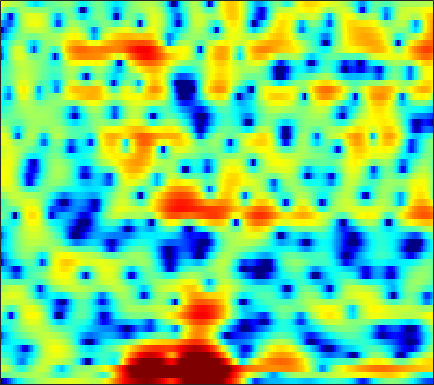

The data file committed next to this chart (first rows):
-18.181, -16.277, -13.679, -11.405, -9.9217, -8.1859, -6.7358, -5.786, -4.6982, -3.7395, -2.8684, -2.298, -1.5813, -0.96756, -0.54251, -0.041586, 0.42044, 0.73196, 1.0995, 1.4218, 1.7099, 1.8943, 2.1191, 2.3176
-0.9745, -0.9691, -0.9172, -0.8105, -0.6917, -0.5099, -0.3019, -0.1348, 0.1082, 0.3558, 0.6041, 0.7836, 1.005, 1.21, 1.339, 1.456, 1.515, 1.509, 1.424, 1.24, 0.9459, 0.648, 0.1653, -0.4181
2.821, 2.479, 1.938, 1.28, 0.7152, -0.1594, -1.12, -1.867, -2.735, -3.25, -3.203, -2.775, -1.861, -0.7845, -0.0109, 0.896, 1.603, 1.996, 2.337, 2.417, 2.243, 1.935, 1.264, 0.2672
0.2364, -0.0498, -0.6021, -1.34, -2.042, -3.183, -4.577, -5.76, -7.42, -8.713, -8.83, -7.996, -6.229, -4.377, -3.1, -1.624, -0.3906, 0.3954, 1.248, 1.895, 2.347, 2.57, 2.719, 2.722
-2.434, -2.486, -2.733, -3.155, -3.592, -4.301, -5.137, -5.803, -6.676, -7.414, -7.831, -7.808, -7.269, -6.221, -5.203, -3.734, -2.313, -1.309, -0.1063, 0.9294, 1.778, 2.298, 2.841, 3.222
-4.032, -3.923, -3.915, -4.061, -4.31, -4.843, -5.668, -6.503, -8.008, -10.12, -12.88, -14.85, -14.3, -10.73, -8.165, -5.322, -3.08, -1.695, -0.1639, 1.064, 2.035, 2.617, 3.221, 3.642
-7.685, -6.927, -6.032, -5.294, -4.864, -4.426, -4.126, -3.973, -3.833, -3.706, -3.517, -3.3, -2.872, -2.281, -1.759, -0.9932, -0.202, 0.3722, 1.08, 1.696, 2.203, 2.502, 2.8, 2.972
-10.67, -8.912, -7.074, -5.647, -4.77, -3.793, -2.99, -2.47, -1.865, -1.327, -0.8375, -0.4953, -0.06477, 0.3456, 0.6381, 1.004, 1.334, 1.546, 1.779, 1.943, 2.039, 2.062, 2.032, 1.929
-5.83, -5.244, -4.462, -3.7, -3.15, -2.43, -1.74, -1.238, -0.5972, 0.0009866, 0.5418, 0.9063, 1.332, 1.67, 1.869, 2.049, 2.131, 2.127, 2.028, 1.831, 1.541, 1.267, 0.8417, 0.3723
-2.2, -2.472, -2.78, -2.946, -2.899, -2.542, -1.872, -1.218, -0.2659, 0.6669, 1.495, 2.023, 2.589, 2.98, 3.16, 3.237, 3.127, 2.925, 2.49, 1.857, 1.03, 0.2722, -0.9064, -2.263
-0.5492, -1.96, -4.572, -8.594, -12.93, -13.08, -7.223, -4.122, -1.229, 0.7979, 2.244, 3.043, 3.8, 4.243, 4.392, 4.365, 4.095, 3.734, 3.033, 2.061, 0.7855, -0.3983, -2.348, -4.843
1.387, 0.566, -0.6299, -1.758, -2.32, -2.313, -1.485, -0.5771, 0.6632, 1.733, 2.559, 3.003, 3.367, 3.49, 3.433, 3.181, 2.73, 2.258, 1.454, 0.4457, -0.781, -1.848, -3.494, -5.365
2.437, 2.326, 2.176, 2.066, 2.028, 2.058, 2.164, 2.281, 2.428, 2.522, 2.508, 2.415, 2.141, 1.721, 1.304, 0.6415, -0.1093, -0.7022, -1.489, -2.27, -3.083, -3.763, -4.818, -6.143
2.052, 2.389, 2.744, 2.994, 3.124, 3.23, 3.255, 3.214, 3.068, 2.798, 2.364, 1.908, 1.098, 0.008111, -1.022, -2.698, -4.609, -5.999, -7.183, -7.11, -6.246, -5.543, -4.835, -4.471
0.2649, 0.9376, 1.566, 1.976, 2.174, 2.308, 2.339, 2.295, 2.154, 1.895, 1.488, 1.051, 0.2376, -0.9294, -2.106, -4.22, -7.241, -10.3, -13.77, -11.03, -7.209, -5.113, -3.085, -1.697
-1.821, -1.522, -1.328, -1.322, -1.4, -1.562, -1.694, -1.73, -1.669, -1.516, -1.342, -1.249, -1.238, -1.38, -1.584, -1.948, -2.329, -2.516, -2.498, -2.117, -1.425, -0.7765, 0.1195, 0.9703
-3.792, -4.136, -4.759, -5.687, -6.644, -8.224, -9.923, -10.61, -9.817, -7.808, -5.809, -4.588, -3.341, -2.456, -1.991, -1.544, -1.208, -0.9635, -0.6148, -0.1811, 0.366, 0.8383, 1.515, 2.212
-6.518, -6.814, -7.244, -7.95, -8.832, -10.7, -13.41, -15.02, -13.23, -9.575, -6.689, -5.089, -3.59, -2.625, -2.204, -1.932, -1.891, -1.935, -1.925, -1.651, -1.013, -0.3132, 0.7743, 1.903
-14.66, -11.85, -9.132, -7.414, -6.565, -5.795, -5.186, -4.718, -3.968, -3.121, -2.277, -1.754, -1.274, -1.178, -1.378, -2.12, -3.539, -5.219, -8.524, -11.9, -9.084, -5.602, -2.026, 0.5251
-10.12, -8.947, -7.173, -5.556, -4.515, -3.338, -2.361, -1.73, -1.017, -0.4116, 0.04207, 0.2633, 0.3723, 0.2146, -0.09755, -0.8208, -1.925, -2.972, -4.461, -5.271, -4.495, -3.151, -1.177, 0.5388
-6.302, -5.885, -5.107, -4.183, -3.463, -2.532, -1.675, -1.087, -0.3985, 0.1709, 0.6089, 0.8492, 1.036, 1.086, 1.023, 0.8386, 0.5767, 0.3661, 0.136, 0.05053, 0.1438, 0.3198, 0.6495, 0.9938
-7.541, -6.698, -5.498, -4.319, -3.482, -2.448, -1.518, -0.886, -0.1369, 0.4926, 1.008, 1.321, 1.638, 1.845, 1.928, 1.958, 1.91, 1.835, 1.706, 1.555, 1.385, 1.252, 1.044, 0.7763
-10.73, -8.575, -6.394, -4.737, -3.702, -2.514, -1.491, -0.8112, 0.004048, 0.7221, 1.34, 1.732, 2.153, 2.447, 2.591, 2.676, 2.638, 2.539, 2.321, 2.006, 1.614, 1.273, 0.7504, 0.1553
-7.3, -6.236, -5.002, -3.988, -3.337, -2.548, -1.761, -1.154, -0.3071, 0.5559, 1.377, 1.925, 2.532, 2.962, 3.16, 3.248, 3.142, 2.94, 2.512, 1.94, 1.254, 0.6786, -0.1219, -0.9361
-2.644, -2.668, -2.82, -3.138, -3.501, -3.994, -4.101, -3.618, -2.254, -0.5182, 1.102, 2.133, 3.19, 3.889, 4.172, 4.239, 3.967, 3.546, 2.709, 1.588, 0.2235, -0.8757, -2.301, -3.48
-0.5505, -0.7738, -1.394, -2.62, -4.189, -7.935, -17.58, -17.95, -6.668, -1.737, 1.26, 2.798, 4.206, 5.024, 5.296, 5.262, 4.755, 4.066, 2.699, 0.7102, -2.031, -4.788, -9.726, -14.82
-2.436, -1.736, -1.195, -1.115, -1.267, -1.574, -1.644, -1.287, -0.2414, 1.115, 2.404, 3.206, 3.997, 4.421, 4.509, 4.304, 3.718, 3.01, 1.659, -0.1711, -2.553, -4.681, -7.759, -10.22
-3.579, -2.164, -0.838, 0.04378, 0.504, 0.9565, 1.325, 1.598, 1.984, 2.361, 2.699, 2.907, 3.076, 3.117, 3.047, 2.777, 2.316, 1.818, 0.9617, -0.1326, -1.437, -2.521, -4.063, -5.684
-0.6507, 0.08585, 0.8841, 1.486, 1.802, 2.073, 2.192, 2.205, 2.122, 1.961, 1.774, 1.618, 1.418, 1.243, 1.121, 0.9708, 0.7883, 0.6145, 0.3133, -0.1211, -0.6878, -1.212, -2.036, -3.036
2.094, 2.423, 2.726, 2.873, 2.862, 2.674, 2.285, 1.857, 1.113, 0.2238, -0.7607, -1.49, -2.282, -2.71, -2.749, -2.434, -1.922, -1.506, -1.028, -0.6649, -0.4772, -0.4413, -0.5391, -0.7812
3.593, 3.739, 3.788, 3.619, 3.342, 2.741, 1.849, 0.9624, -0.5473, -2.527, -5.136, -7.605, -11.62, -14.19, -12.53, -9.157, -6.437, -4.866, -3.232, -1.972, -1.017, -0.4706, 0.05255, 0.3857
3.891, 4.002, 3.966, 3.69, 3.309, 2.551, 1.472, 0.4239, -1.321, -3.554, -6.326, -8.754, -12.11, -14.05, -13.5, -11.33, -8.958, -7.286, -5.26, -3.524, -2.08, -1.19, -0.2394, 0.4452
3.623, 3.84, 3.902, 3.722, 3.406, 2.74, 1.771, 0.8322, -0.698, -2.54, -4.707, -6.526, -9.123, -11.79, -13.43, -14.06, -12.11, -9.932, -7.138, -4.806, -2.937, -1.804, -0.6174, 0.2479
3.009, 3.412, 3.704, 3.724, 3.562, 3.104, 2.376, 1.654, 0.4397, -1.072, -2.907, -4.565, -7.245, -10.69, -13.96, -16.32, -12.91, -9.946, -6.865, -4.592, -2.838, -1.807, -0.7323, 0.04694
2.12, 2.678, 3.168, 3.354, 3.325, 3.073, 2.612, 2.142, 1.344, 0.3831, -0.7014, -1.589, -2.82, -3.966, -4.623, -5.106, -5.033, -4.694, -3.986, -3.176, -2.368, -1.803, -1.12, -0.5902
1.835, 2.433, 2.909, 3.072, 3.021, 2.781, 2.402, 2.058, 1.591, 1.117, 0.6115, 0.2358, -0.2996, -0.8676, -1.306, -1.906, -2.472, -2.865, -3.297, -3.479, -3.308, -2.929, -2.247, -1.558
2.92, 3.295, 3.396, 3.119, 2.682, 1.883, 0.9989, 0.456, 0.1083, 0.1947, 0.5127, 0.7437, 0.902, 0.7776, 0.4421, -0.3471, -1.657, -3.059, -5.682, -9.001, -9.946, -7.719, -4.491, -2.207
3.657, 3.606, 3.152, 2.151, 0.9668, -1.418, -5.16, -9.108, -10.7, -5.761, -2.275, -0.6335, 0.7097, 1.324, 1.389, 0.9685, -0.05759, -1.252, -3.422, -5.846, -6.485, -5.062, -2.575, -0.6112
1.923, 1.729, 1.225, 0.3562, -0.5679, -2.192, -4.142, -5.421, -5.734, -4.311, -2.451, -1.251, -0.0712, 0.6549, 0.9439, 1.018, 0.8274, 0.5612, 0.1498, -0.1593, -0.225, -0.08788, 0.2639, 0.6837
-0.2029, -0.1866, -0.2796, -0.4897, -0.7197, -1.058, -1.352, -1.458, -1.406, -1.089, -0.6047, -0.2151, 0.2685, 0.6578, 0.8643, 1.018, 1.068, 1.054, 0.992, 0.9256, 0.8736, 0.8434, 0.809, 0.7552
-2.159, -1.809, -1.442, -1.149, -0.9726, -0.7644, -0.5591, -0.3818, -0.1329, 0.1429, 0.419, 0.612, 0.846, 1.024, 1.112, 1.19, 1.207, 1.199, 1.166, 1.105, 1.036, 0.9656, 0.8399, 0.6537
-3.817, -3.217, -2.556, -1.996, -1.589, -1.057, -0.5232, -0.1497, 0.3256, 0.7165, 1.013, 1.173, 1.287, 1.295, 1.25, 1.146, 1.021, 0.9312, 0.8431, 0.79, 0.7563, 0.7368, 0.6857, 0.5777
-4.398, -4.109, -3.819, -3.443, -2.975, -2.082, -1.028, -0.2496, 0.6643, 1.355, 1.783, 1.918, 1.849, 1.537, 1.176, 0.5816, 0.02064, -0.2929, -0.4793, -0.3889, -0.1609, 0.03216, 0.2463, 0.3863
-3.689, -4.684, -6.829, -9.144, -8.82, -5.378, -2.025, -0.08476, 1.769, 2.94, 3.527, 3.595, 3.22, 2.28, 1.161, -0.9081, -3.526, -5.204, -5.341, -3.612, -1.925, -1.083, -0.4639, -0.2751
-1.964, -2.949, -4.88, -6.838, -6.533, -3.565, -0.4416, 1.39, 3.16, 4.271, 4.774, 4.785, 4.294, 3.146, 1.798, -0.8595, -4.725, -7.945, -7.901, -4.681, -2.574, -1.865, -1.913, -3.125
-2.046, -1.897, -1.697, -1.35, -0.9092, -0.07444, 0.9244, 1.677, 2.515, 3.116, 3.403, 3.41, 3.116, 2.505, 1.86, 0.8367, -0.1991, -0.8362, -1.375, -1.632, -1.846, -2.12, -2.858, -4.141
-2.939, -2.383, -1.707, -1.03, -0.5253, 0.1511, 0.8009, 1.238, 1.739, 2.079, 2.263, 2.274, 2.136, 1.853, 1.55, 1.086, 0.5717, 0.1888, -0.2951, -0.748, -1.2, -1.542, -1.996, -2.407
-3.64, -3.026, -2.2, -1.374, -0.7713, -0.01702, 0.6426, 1.047, 1.481, 1.76, 1.891, 1.894, 1.794, 1.581, 1.376, 1.044, 0.6788, 0.3838, -0.0312, -0.4553, -0.8831, -1.212, -1.608, -1.899
-4.975, -4.266, -3.069, -1.794, -0.8815, 0.1676, 1.009, 1.495, 1.942, 2.18, 2.208, 2.118, 1.881, 1.546, 1.278, 0.9222, 0.6086, 0.3841, 0.06741, -0.3377, -0.8575, -1.355, -2.133, -2.946
-11.46, -8.493, -4.862, -2.154, -0.5959, 0.9716, 2.079, 2.661, 3.073, 3.147, 2.866, 2.452, 1.661, 0.7328, 0.08346, -0.4982, -0.5984, -0.4496, -0.1837, -0.1291, -0.4851, -1.111, -2.613, -5.332
-8.961, -7.085, -4.257, -1.913, -0.4997, 0.9918, 2.054, 2.558, 2.876, 2.718, 2.058, 1.15, -0.7533, -3.76, -7.123, -11.53, -8.216, -5.035, -2.289, -0.7599, -0.1308, -0.127, -0.667, -1.725
-5.242, -4.923, -4.038, -2.867, -1.981, -0.884, -0.001504, 0.47, 0.8468, 0.8423, 0.4179, -0.2284, -1.561, -3.453, -5.025, -6.332, -5.465, -4.019, -2.193, -0.8658, -0.02874, 0.3242, 0.555, 0.6736
-9.036, -8.39, -6.973, -5.438, -4.349, -3.044, -1.942, -1.226, -0.5054, -0.002162, 0.228, 0.2538, 0.106, -0.1476, -0.3185, -0.4001, -0.2699, -0.03571, 0.3278, 0.6574, 0.8894, 0.9828, 1.016, 1.007
-19.71, -13.86, -10.09, -7.874, -6.574, -5.026, -3.519, -2.445, -1.154, -0.07937, 0.7594, 1.242, 1.709, 2.02, 2.169, 2.301, 2.367, 2.373, 2.309, 2.134, 1.811, 1.476, 0.8911, 0.1627
-7.11, -7.899, -8.886, -9.904, -10.22, -8.942, -6.231, -4.181, -1.84, -0.0473, 1.313, 2.077, 2.837, 3.347, 3.594, 3.765, 3.789, 3.699, 3.448, 3.009, 2.322, 1.601, 0.2833, -1.611
-1.89, -3.564, -6.431, -10.63, -14.56, -12.49, -7.066, -4.242, -1.605, 0.2362, 1.517, 2.2, 2.828, 3.197, 3.359, 3.441, 3.402, 3.304, 3.059, 2.656, 2.051, 1.413, 0.2503, -1.339
1.756, 0.8013, -0.4331, -1.45, -1.883, -1.889, -1.318, -0.7344, 0.07244, 0.7005, 1.082, 1.214, 1.199, 1.035, 0.8597, 0.6446, 0.4941, 0.4545, 0.449, 0.4438, 0.3738, 0.2417, -0.06364, -0.4721
3.762, 3.31, 2.746, 2.256, 1.963, 1.691, 1.486, 1.355, 1.132, 0.7702, 0.1979, -0.403, -1.448, -2.739, -3.795, -5.001, -5.473, -5.219, -4.338, -3.327, -2.476, -1.973, -1.474, -1.154
